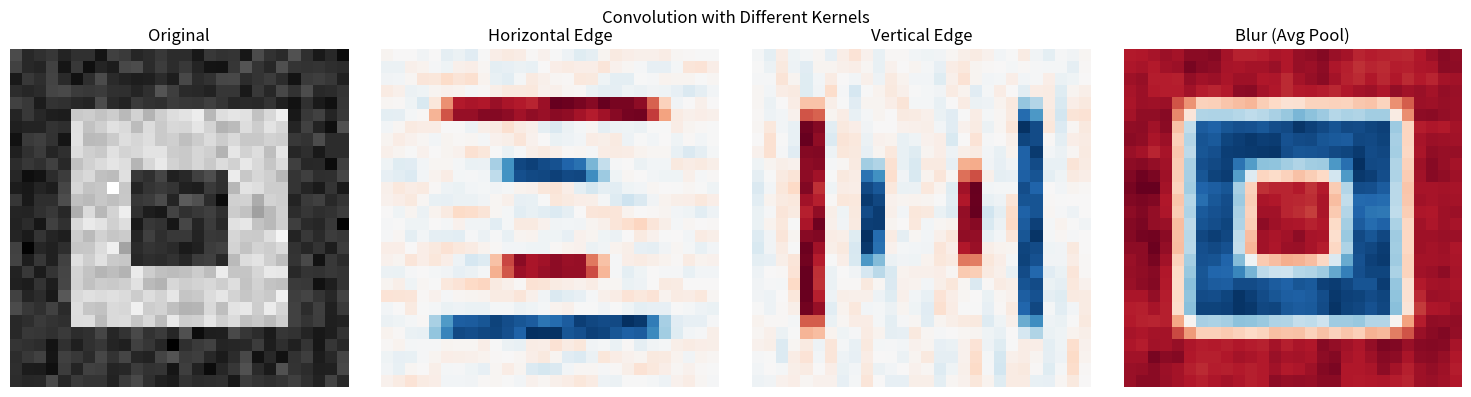
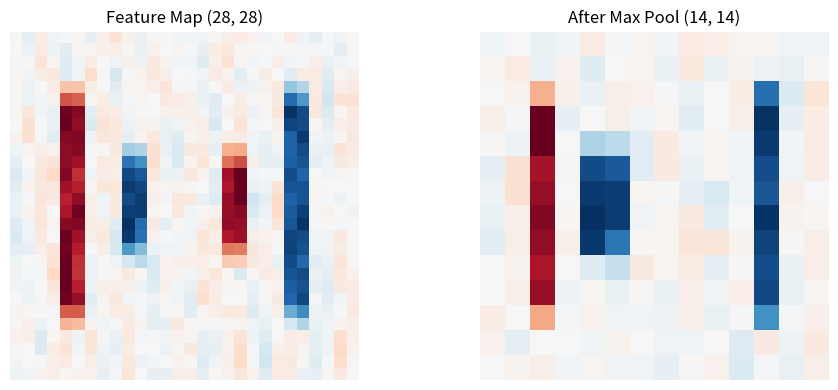

These figures' Python source, in order:
import numpy as np
import matplotlib.pyplot as plt
from scipy.signal import convolve2d

# Synthetic grayscale 'image'
np.random.seed(7)
image = np.zeros((28, 28))
image[5:23, 5:23] = 1      # Square
image[10:18, 10:18] = 0    # Hole in square
image += np.random.randn(28, 28) * 0.1   # Add noise

# Edge detection kernels
horizontal_edge = np.array([[-1,-1,-1],[0,0,0],[1,1,1]])
vertical_edge   = np.array([[-1,0,1],[-1,0,1],[-1,0,1]])
blur            = np.ones((3,3)) / 9

filters = [horizontal_edge, vertical_edge, blur]
names   = ['Horizontal Edge', 'Vertical Edge', 'Blur (Avg Pool)']

fig, axes = plt.subplots(1, 4, figsize=(15, 4))
axes[0].imshow(image, cmap='gray'); axes[0].set_title('Original')

for ax, f, name in zip(axes[1:], filters, names):
    feature_map = convolve2d(image, f, mode='same')
    ax.imshow(feature_map, cmap='RdBu')
    ax.set_title(name)

for ax in axes: ax.axis('off')
plt.suptitle('Convolution with Different Kernels', fontsize=12)
plt.tight_layout(); plt.show()

def max_pool2d(x, pool_size=2, stride=2):
    h, w = x.shape
    out_h = (h - pool_size) // stride + 1
    out_w = (w - pool_size) // stride + 1
    out   = np.zeros((out_h, out_w))
    for i in range(out_h):
        for j in range(out_w):
            out[i, j] = x[i*stride:i*stride+pool_size,
                          j*stride:j*stride+pool_size].max()
    return out

# Apply edge filter then pool
edge_map  = convolve2d(image, vertical_edge, mode='same')
pooled    = max_pool2d(edge_map, pool_size=2, stride=2)

fig, axes = plt.subplots(1, 2, figsize=(10, 4))
axes[0].imshow(edge_map,  cmap='RdBu'); axes[0].set_title(f'Feature Map {edge_map.shape}')
axes[1].imshow(pooled,    cmap='RdBu'); axes[1].set_title(f'After Max Pool {pooled.shape}')
for ax in axes: ax.axis('off')
plt.tight_layout(); plt.show()
